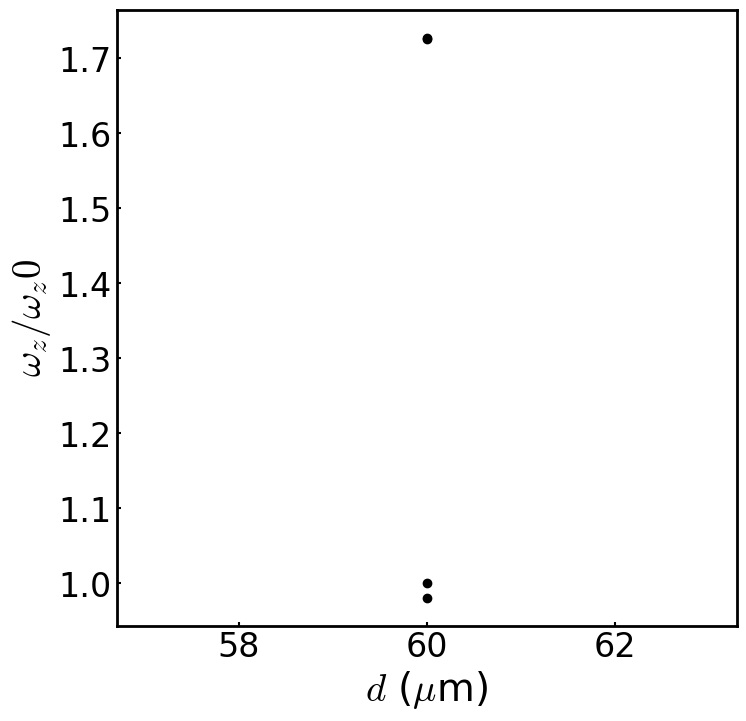

Here is the Python script that generated this plot:
# -*- coding: utf-8 -*-
"""
Created on Sat Jul  2 13:20:33 2022

[redacted]
"""

import pandas as pd
import numpy as np
import matplotlib.pyplot as plt
import numpy.linalg as LA

 # -*constant for drawing graph *- #
AxesSize = 24
LabelSize = 24
FontSize = 28
MS = 5.0
LineWidth = 1.5
spines = 2.0
length = 3
width = 1.5
plt.rcParams['font.family'] = 'Times New Roman'
plt.rcParams['mathtext.fontset'] = 'cm'


# Charge
Q = 1.6 * 10 ** (-19) # [C]
# mass
m0 = 40 * 1.67 * 10 ** (-27) # [kg]
# Permittivity
epsilon0 = 8.85 * 10 ** (-12) # [F/m]
# pi
pi = np.pi

mu_meter = 10 ** (-6)
m_meter = 10 ** (-3)

# Number of iom at a string
num = 2

# distance between two ions
def L(x_1, x_2, z_1, z_2):
    return np.sqrt((x_1 - x_2)**2 + (z_1 - z_2)**2)

# Distance between center-ion (equibrium position)
def l(omega_z):
    return (1/2)**(2/3) * ((Q**2)/(4 * pi * epsilon0 * m0 * (2*pi*omega_z)**2))**(1/3)

omega_x = 0.946 * 10 ** 6 # [Hz]
omega_y = 1.03 * 10 ** 6 # [Hz]
omega_z = 0.19 * 10 ** 6 # [Hz]
z0 = l(omega_z)
x0 = 30 * mu_meter
y0 = 200 * mu_meter

# initialaize ion position
zpos = np.zeros(2*num).reshape(2*num)
xpos = np.zeros(2*num).reshape(2*num)
ypos = np.zeros(2*num).reshape(2*num)

#create ion position
for i in range(2*num):
    ypos[i] = y0

for i in range(num):
    xpos[i] = x0

for i in range(num):
    xpos[num+i] = -x0

j = 0
for i in range(num):
    zpos[i + j] = -z0
    zpos[i + j + 1] = z0
    j = j + 1
    

print("xpos = \n", xpos,"\nzpos = \n", zpos, "\n ypos\n", ypos)


#initialize K_xx
K_xx = np.zeros(16).reshape(4,4)
K_yy = np.zeros(16).reshape(4,4)
K_zz = np.zeros(16).reshape(4,4)

for i in range(2*num):
    S = 0
    for j in range(2*num):
        if i==j:
            t = 0
        else:
            t_1 = (-1)/(L(xpos[i], xpos[j], zpos[i], zpos[j]))**3
            t_2 = (3*(xpos[i] - xpos[j])**2)/(L(xpos[i], xpos[j], zpos[i], zpos[j]))**5
            t_3 = (-1)/(L(xpos[j], xpos[i], zpos[j], zpos[i]))**3    
            t_4 = (3*(xpos[j] - xpos[i])**2)/(L(xpos[j], xpos[i], zpos[j], zpos[i]))**5
            t = t_1 + t_2 + t_3 + t_4
        S = S + t
    K_xx[i,i] = m0*(2 * pi * omega_x)**2 + (Q**2)/(8*pi*epsilon0)*S

for i in range(2*num):
    S = 0
    for j in range(i+1,2*num):
        t_1 = (1)/(L(xpos[i], xpos[j], zpos[i], zpos[j]))**3
        t_2 = ((-3)*(xpos[i] - xpos[j])**2)/(L(xpos[i], xpos[j], zpos[i], zpos[j]))**5
        t_3 = (1)/(L(xpos[j], xpos[i], zpos[j], zpos[i]))**3    
        t_4 = ((-3)*(xpos[j] - xpos[i])**2)/(L(xpos[j], xpos[i], zpos[j], zpos[i]))**5
        S = t_1 + t_2 + t_3 + t_4
        K_xx[i,j] = (Q**2)/(8 * pi * epsilon0) * S
        K_xx[j,i] = K_xx[i,j]

print('K_xx = \n',K_xx)

for i in range(2*num):
    S = 0
    for j in range(2*num):
        if i==j:
            t = 0
        else:
            t_1 = (-1)/(L(xpos[i], xpos[j], zpos[i], zpos[j]))**3
            t_2 = (3*(ypos[i] - ypos[j])**2)/(L(xpos[i], xpos[j], zpos[i], zpos[j]))**5
            t_3 = (-1)/(L(xpos[j], xpos[i], zpos[j], zpos[i]))**3    
            t_4 = (3*(ypos[j] - ypos[i])**2)/(L(xpos[j], xpos[i], zpos[j], zpos[i]))**5
            t = t_1 + t_2 + t_3 + t_4
        S = S + t
    K_yy[i,i] = m0*(2 * pi * omega_y)**2 + (Q**2)/(8*pi*epsilon0)*S

for i in range(2*num):
    S = 0
    for j in range(i+1,2*num):
        t_1 = (1)/(L(xpos[i], xpos[j], zpos[i], zpos[j]))**3
        t_2 = ((-3)*(ypos[i] - ypos[j])**2)/(L(xpos[i], xpos[j], zpos[i], zpos[j]))**5
        t_3 = (1)/(L(xpos[j], xpos[i], zpos[j], zpos[i]))**3    
        t_4 = ((-3)*(ypos[j] - ypos[i])**2)/(L(xpos[j], xpos[i], zpos[j], zpos[i]))**5
        S = t_1 + t_2 + t_3 + t_4
        K_yy[i,j] = (Q**2)/(8 * pi * epsilon0) * S
        K_yy[j,i] = K_yy[i,j]

print('K_yy = \n',K_yy)

for i in range(2*num):
    S = 0
    for j in range(2*num):
        if i==j:
            t = 0
        else:
            t_1 = (-1)/(L(xpos[i], xpos[j], zpos[i], zpos[j]))**3
            t_2 = (3*(zpos[i] - zpos[j])**2)/(L(xpos[i], xpos[j], zpos[i], zpos[j]))**5
            t_3 = (-1)/(L(xpos[j], xpos[i], zpos[j], zpos[i]))**3    
            t_4 = (3*(zpos[j] - zpos[i])**2)/(L(xpos[j], xpos[i], zpos[j], zpos[i]))**5
            t = t_1 + t_2 + t_3 + t_4
        S = S + t
    K_zz[i,i] = m0*(2 * pi * omega_z)**2 + (Q**2)/(8*pi*epsilon0)*S

for i in range(2*num):
    S = 0
    for j in range(i+1,2*num):
        t_1 = (1)/(L(xpos[i], xpos[j], zpos[i], zpos[j]))**3
        t_2 = ((-3)*(zpos[i] - zpos[j])**2)/(L(xpos[i], xpos[j], zpos[i], zpos[j]))**5
        t_3 = (1)/(L(xpos[j], xpos[i], zpos[j], zpos[i]))**3    
        t_4 = ((-3)*(zpos[j] - zpos[i])**2)/(L(xpos[j], xpos[i], zpos[j], zpos[i]))**5
        S = t_1 + t_2 + t_3 + t_4
        K_zz[i,j] = (Q**2)/(8 * pi * epsilon0) * S
        K_zz[j,i] = K_zz[i,j]

print('K_zz = \n',K_zz)

K_xy = np.zeros(16).reshape(4,4)
K_yx = np.zeros(16).reshape(4,4)
K_zy = np.zeros(16).reshape(4,4)
K_yz = np.zeros(16).reshape(4,4)

K_xz = np.zeros(16).reshape(4,4)
K_zx = np.zeros(16).reshape(4,4)

for i in range(2*num):
    S = 0
    for j in range(2*num):
        if j==i:
            t = 0
        else:
            t_1 = (3*(xpos[i] - xpos[j])*(zpos[i] - zpos[j]))/(L(xpos[i], xpos[j], zpos[i], zpos[j]))**5
            t_2 = (3*(xpos[j] - xpos[i])*(zpos[j] - zpos[i]))/(L(xpos[j], xpos[i], zpos[j], zpos[i]))**5
            t = t_1 + t_2
        S = S + t
    K_xz[i,i] = (Q**2)/(8*pi*epsilon0)*S

for i in range(2*num):
    S=0
    for j in range(i+1, 2*num):
        t_1 = (3*(xpos[i] - xpos[j])*(zpos[i] - zpos[j]))/(L(xpos[i], xpos[j], zpos[i], zpos[j]))**5
        t_2 = (3*(xpos[j] - xpos[i])*(zpos[j] - zpos[i]))/(L(xpos[j], xpos[i], zpos[j], zpos[i]))**5
        S = t_1 + t_2
        K_xz[i,j] = (Q**2)/(8 * pi * epsilon0) *S
        K_xz[j,i] = K_xz[i,j]
        
K_zx = K_xz.T

print('K_xz = \n', K_xz)
print('K_zx = \n', K_zx)

K = np.block([[K_xx,K_xy,K_xz],[K_yx,K_yy,K_yz], [K_zx, K_zy, K_zz]])

W = (1/m0) * K
print('K = \n', W)

# eigenvalue
Enf = sorted((LA.eig(W)[0] ** (1/2))/(2*pi))
normalized_Enf = sorted((LA.eig(W)[0] ** (1/2))/(2*pi * omega_z))

f = np.zeros(4).reshape(4)
for i in range(4):
    f[i] = normalized_Enf[i]

print('eigenvalue = \n',Enf)
print('eigenvalue',normalized_Enf)

#draw graph
fig = plt.figure(figsize = (8,8))
ax = fig.add_subplot(111)

ax.set_xlabel(r'$d$ ($\mu$m)',fontsize = FontSize)
ax.set_ylabel(r'$\omega_z/\omega_z0$',fontsize = FontSize)
ax.spines['top'].set_linewidth(spines)
ax.spines['bottom'].set_linewidth(spines)
ax.spines['left'].set_linewidth(spines)
ax.spines['right'].set_linewidth(spines)
ax.tick_params(direction = 'in'
               ,length = length
               ,width = width
               ,labelsize = LabelSize
               )
dis = x0*2
d = np.full(4, dis * 10 ** 6)
ax.scatter(d,f,color='black')
plt.show()


